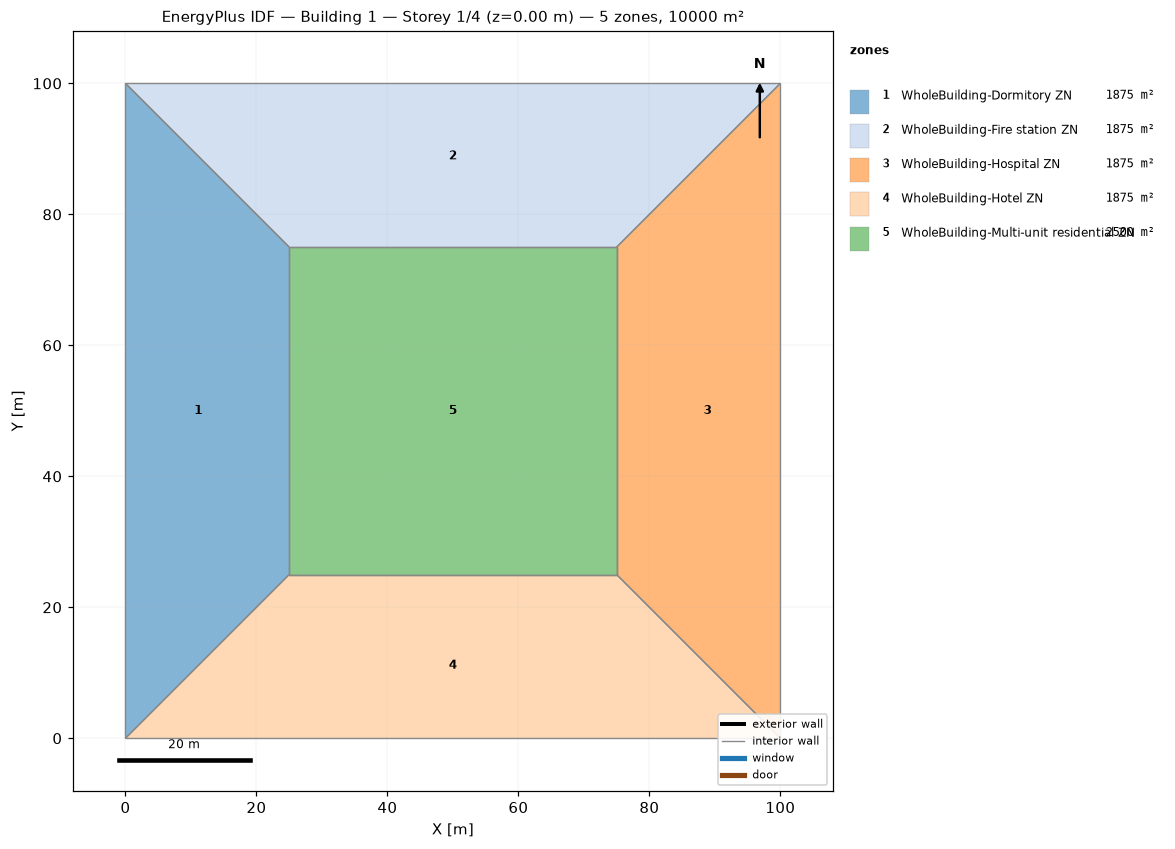
=== STOREY PLAN SPEC (per zone: floor XY polygon, exterior-wall plan segments, windows/doors) ===
zone 1: WholeBuilding-Dormitory ZN  (1875.0 m²)
  floor: (0.00, 0.00) (0.00, 100.00) (25.00, 75.00) (25.00, 25.00)
  interior walls: 4
zone 2: WholeBuilding-Fire station ZN  (1875.0 m²)
  floor: (0.00, 100.00) (100.00, 100.00) (75.00, 75.00) (25.00, 75.00)
  interior walls: 4
zone 3: WholeBuilding-Hospital ZN  (1875.0 m²)
  floor: (100.00, 100.00) (100.00, 0.00) (75.00, 25.00) (75.00, 75.00)
  interior walls: 4
zone 4: WholeBuilding-Hotel ZN  (1875.0 m²)
  floor: (100.00, 0.00) (0.00, 0.00) (25.00, 25.00) (75.00, 25.00)
  interior walls: 4
zone 5: WholeBuilding-Multi-unit residential ZN  (2500.0 m²)
  floor: (25.00, 25.00) (25.00, 75.00) (75.00, 75.00) (75.00, 25.00)
  interior walls: 4

=== DERIVED (storey summary) ===
Building: Building 1
Storey: 1 of 4  (floor level z = 0.00 m)
Storey gross floor area: 10000.0 m²
Zones on this storey: 5
  - WholeBuilding-Dormitory ZN: floor 1875.0 m²
  - WholeBuilding-Fire station ZN: floor 1875.0 m²
  - WholeBuilding-Hospital ZN: floor 1875.0 m²
  - WholeBuilding-Hotel ZN: floor 1875.0 m²
  - WholeBuilding-Multi-unit residential ZN: floor 2500.0 m²
Zone adjacency (shared interzone walls):
  - WholeBuilding-Dormitory ZN ↔ WholeBuilding-Fire station ZN
  - WholeBuilding-Dormitory ZN ↔ WholeBuilding-Hotel ZN
  - WholeBuilding-Dormitory ZN ↔ WholeBuilding-Multi-unit residential ZN
  - WholeBuilding-Fire station ZN ↔ WholeBuilding-Hospital ZN
  - WholeBuilding-Fire station ZN ↔ WholeBuilding-Multi-unit residential ZN
  - WholeBuilding-Hospital ZN ↔ WholeBuilding-Hotel ZN
  - WholeBuilding-Hospital ZN ↔ WholeBuilding-Multi-unit residential ZN
  - WholeBuilding-Hotel ZN ↔ WholeBuilding-Multi-unit residential ZN